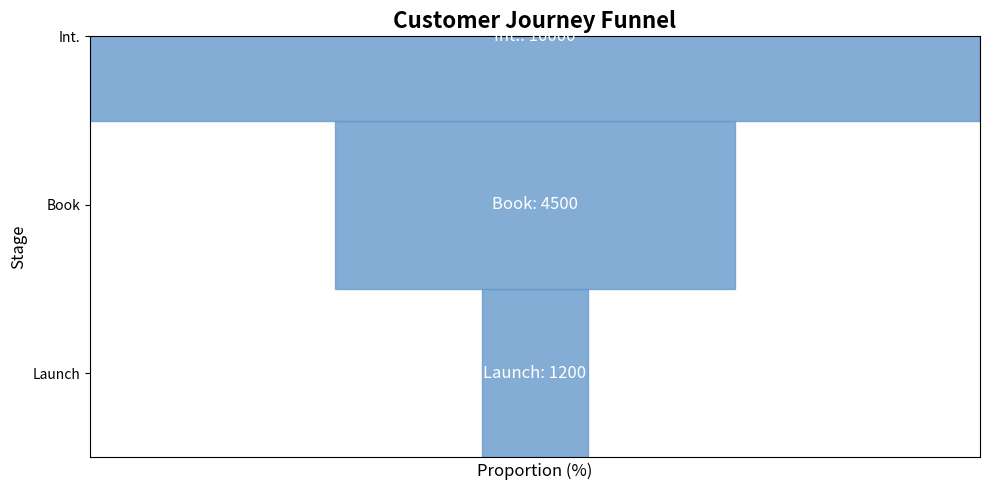

Python code for this plot:
import matplotlib.pyplot as plt
import matplotlib.patches as patches
import numpy as np

stages = ["Int.", "Book", "Launch"]
customers = np.array([10000, 4500, 1200])
funnel_widths = customers / float(max(customers))
stages = stages[::-1]
funnel_widths = funnel_widths[::-1]

single_color = '#6699cc'

fig, ax = plt.subplots(figsize=(10, 5))

for i in range(len(stages)):
    x1 = -funnel_widths[i] / 2
    x2 = funnel_widths[i] / 2
    y1 = i
    y2 = i + 1
    ax.add_patch(patches.Rectangle((x1, y1), funnel_widths[i], 1, color=single_color, alpha=0.8))
    ax.text(0, i + 0.5, f"{stages[i]}: {customers[::-1][i]}", fontsize=12, va='center', ha='center', color='white')

plt.title("Customer Journey Funnel", fontsize=16, fontweight='bold')
plt.xlabel('Proportion (%)', fontsize=12)
plt.ylabel('Stage', fontsize=12)
plt.yticks(np.arange(0.5, len(stages) + 0.5), stages)
plt.xticks([])
plt.xlim([-0.5, 0.5])
plt.tight_layout()
plt.show()
